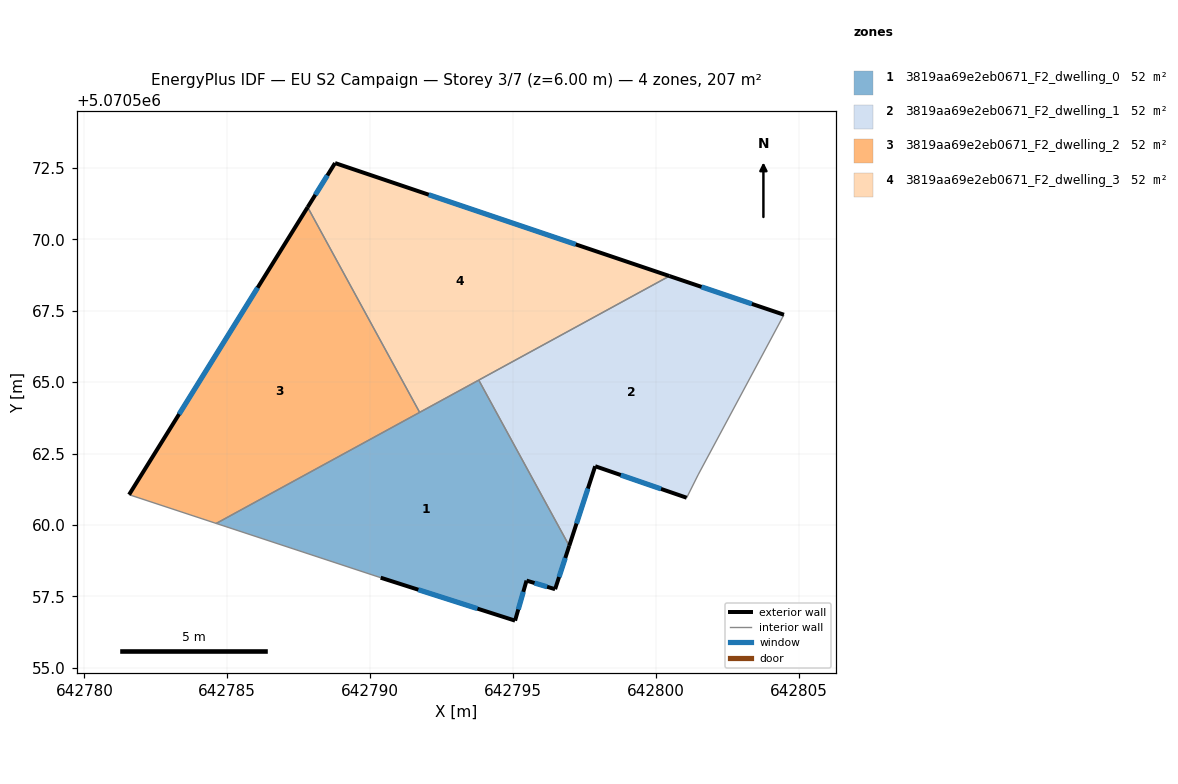
=== STOREY PLAN SPEC (per zone: floor XY polygon, exterior-wall plan segments, windows/doors) ===
zone 1: 3819aa69e2eb0671_F2_dwelling_0  (51.7 m²)
  floor: (642796.47, 5070557.75) (642796.97, 5070559.27) (642793.80, 5070565.07) (642784.61, 5070560.06) (642790.37, 5070558.16) (642795.07, 5070556.65) (642795.47, 5070558.05)
  exterior wall: (642795.07, 5070556.65) – (642790.37, 5070558.16)  [4.9 m]
    window: (642793.76, 5070557.08) – (642791.69, 5070557.74)  [2.9 m²]
  exterior wall: (642796.97, 5070559.27) – (642796.47, 5070557.75)  [1.6 m]
    window: (642796.83, 5070558.85) – (642796.61, 5070558.18)  [0.9 m²]
  exterior wall: (642796.47, 5070557.75) – (642795.47, 5070558.05)  [1.0 m]
    window: (642796.19, 5070557.84) – (642795.76, 5070557.97)  [0.6 m²]
  exterior wall: (642795.47, 5070558.05) – (642795.07, 5070556.65)  [1.5 m]
    window: (642795.36, 5070557.66) – (642795.19, 5070557.05)  [0.8 m²]
  interior walls: 4
zone 2: 3819aa69e2eb0671_F2_dwelling_1  (51.7 m²)
  floor: (642801.08, 5070560.96) (642801.48, 5070561.76) (642804.48, 5070567.36) (642800.48, 5070568.71) (642793.80, 5070565.07) (642796.97, 5070559.27) (642797.88, 5070562.06)
  exterior wall: (642797.88, 5070562.06) – (642796.97, 5070559.27)  [2.9 m]
    window: (642797.62, 5070561.28) – (642797.22, 5070560.05)  [1.7 m²]
  exterior wall: (642800.48, 5070568.71) – (642804.48, 5070567.36)  [4.2 m]
    window: (642801.60, 5070568.33) – (642803.36, 5070567.74)  [2.5 m²]
  exterior wall: (642801.08, 5070560.96) – (642797.88, 5070562.06)  [3.4 m]
    window: (642800.18, 5070561.26) – (642798.78, 5070561.75)  [2.0 m²]
  interior walls: 4
zone 3: 3819aa69e2eb0671_F2_dwelling_2  (51.7 m²)
  floor: (642791.73, 5070563.94) (642787.81, 5070571.12) (642781.56, 5070561.06) (642784.61, 5070560.06)
  exterior wall: (642781.56, 5070561.06) – (642787.81, 5070571.12)  [11.8 m]
    window: (642783.32, 5070563.88) – (642786.06, 5070568.30)  [6.9 m²]
  interior walls: 3
zone 4: 3819aa69e2eb0671_F2_dwelling_3  (51.7 m²)
  floor: (642800.48, 5070568.71) (642788.77, 5070572.67) (642787.81, 5070571.12) (642791.73, 5070563.94)
  exterior wall: (642788.77, 5070572.67) – (642800.48, 5070568.71)  [12.4 m]
    window: (642792.05, 5070571.56) – (642797.20, 5070569.82)  [7.2 m²]
  exterior wall: (642787.81, 5070571.12) – (642788.77, 5070572.67)  [1.8 m]
    window: (642788.08, 5070571.56) – (642788.51, 5070572.24)  [1.1 m²]
  interior walls: 3

=== DERIVED (storey summary) ===
Building: EU S2 Campaign
Storey: 3 of 7  (floor level z = 6.00 m)
Storey gross floor area: 206.7 m²
Zones on this storey: 4
  - 3819aa69e2eb0671_F2_dwelling_0: floor 51.7 m²; exterior wall 9.0 m (27.1 m²); 4 window(s) 5.2 m²; WWR 19.3%
  - 3819aa69e2eb0671_F2_dwelling_1: floor 51.7 m²; exterior wall 10.5 m (31.6 m²); 3 window(s) 6.1 m²; WWR 19.3%
  - 3819aa69e2eb0671_F2_dwelling_2: floor 51.7 m²; exterior wall 11.8 m (35.5 m²); 1 window(s) 6.9 m²; WWR 19.3%
  - 3819aa69e2eb0671_F2_dwelling_3: floor 51.7 m²; exterior wall 14.2 m (42.5 m²); 2 window(s) 8.2 m²; WWR 19.3%
Zone adjacency (shared interzone walls):
  - 3819aa69e2eb0671_F2_dwelling_0 ↔ 3819aa69e2eb0671_F2_dwelling_1
  - 3819aa69e2eb0671_F2_dwelling_0 ↔ 3819aa69e2eb0671_F2_dwelling_2
  - 3819aa69e2eb0671_F2_dwelling_0 ↔ 3819aa69e2eb0671_F2_dwelling_3
  - 3819aa69e2eb0671_F2_dwelling_1 ↔ 3819aa69e2eb0671_F2_dwelling_3
  - 3819aa69e2eb0671_F2_dwelling_2 ↔ 3819aa69e2eb0671_F2_dwelling_3